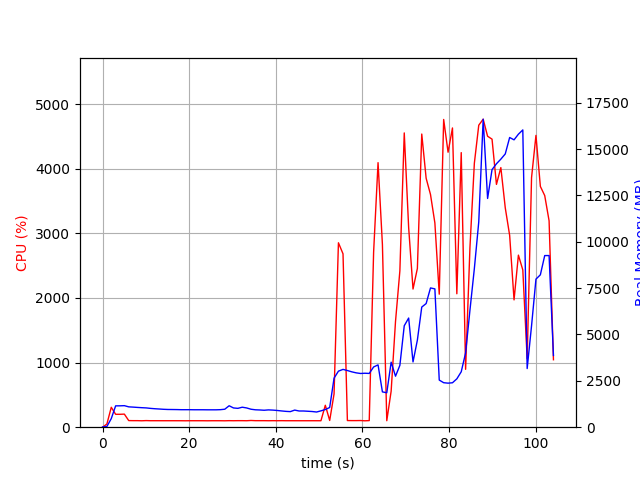

The file beside this chart, header and first rows:
elapsed_time, nproc, cpu, mem_real, mem_virtual
3.4332275390625e-05, 1, 0.0, 12.84, 3193
1.006, 1, 49.7, 39.01, 609.2
2.015, 1, 308.4, 462.6, 4419
3.022, 1, 199.6, 1151, 5189
4.029, 1, 199.6, 1153, 5189
5.037, 1, 202.4, 1161, 5189
6.044, 1, 102.3, 1097, 5189
7.052, 1, 101.2, 1083, 5189
8.06, 1, 101.2, 1066, 5189
9.066, 1, 99.4, 1052, 5189
10.07, 1, 102.2, 1040, 5189
11.08, 1, 100.3, 1014, 5189
12.09, 1, 100.4, 995.5, 5189
13.09, 1, 100.3, 980.9, 5189
14.1, 1, 100.1, 964.9, 5189
15.11, 1, 100.2, 955.4, 5189
16.12, 1, 100.2, 953.3, 5189
17.13, 1, 100.1, 950, 5189
18.14, 1, 100.1, 943.8, 5189
19.15, 1, 99.2, 943.8, 5189
20.15, 1, 100.2, 943.8, 5189
21.16, 1, 100.1, 940.3, 5189
22.17, 1, 100.1, 940.3, 5189
23.18, 1, 100.0, 940.3, 5189
24.19, 1, 99.2, 937.6, 5189
25.2, 1, 100.1, 937.6, 5189
26.21, 1, 100.1, 937.6, 5189
27.22, 1, 100.1, 945.2, 5189
28.23, 1, 99.1, 969.3, 5237
29.23, 1, 101.1, 1156, 5397
30.24, 1, 100.0, 1038, 5397
31.25, 1, 101.1, 1017, 5397
32.26, 1, 101.0, 1078, 5397
33.27, 1, 100.0, 1038, 5397
34.28, 1, 104.0, 969, 5397
35.29, 1, 100.9, 938.8, 5397
36.3, 1, 101.0, 929.1, 5397
37.31, 1, 101.0, 913.9, 5397
38.32, 1, 100.0, 933, 5397
39.33, 1, 100.9, 921.3, 5397
40.34, 1, 100.0, 901.7, 5397
41.35, 1, 101.1, 876.1, 5397
42.36, 1, 100.1, 853.7, 5397
43.37, 1, 100.2, 840.4, 5397
44.38, 1, 100.1, 922.5, 5397
45.39, 1, 100.0, 873.6, 5397
46.4, 1, 100.0, 873.6, 5397
47.41, 1, 100.0, 859.8, 5397
48.42, 1, 100.2, 845.2, 5397
49.43, 1, 100.1, 818.8, 5397
50.44, 1, 100.1, 881.7, 5397
51.45, 1, 339.5, 953.5, 5471
52.46, 1, 104.0, 1061, 5733
53.47, 1, 515.2, 2646, 12231
54.48, 1, 2853, 3022, 12231
55.53, 1, 2682, 3117, 12406
56.54, 1, 103.0, 3055, 12406
57.55, 1, 102.0, 2986, 12406
58.56, 1, 102.0, 2931, 12406
59.57, 1, 103.1, 2896, 12406
... 44 more rows
